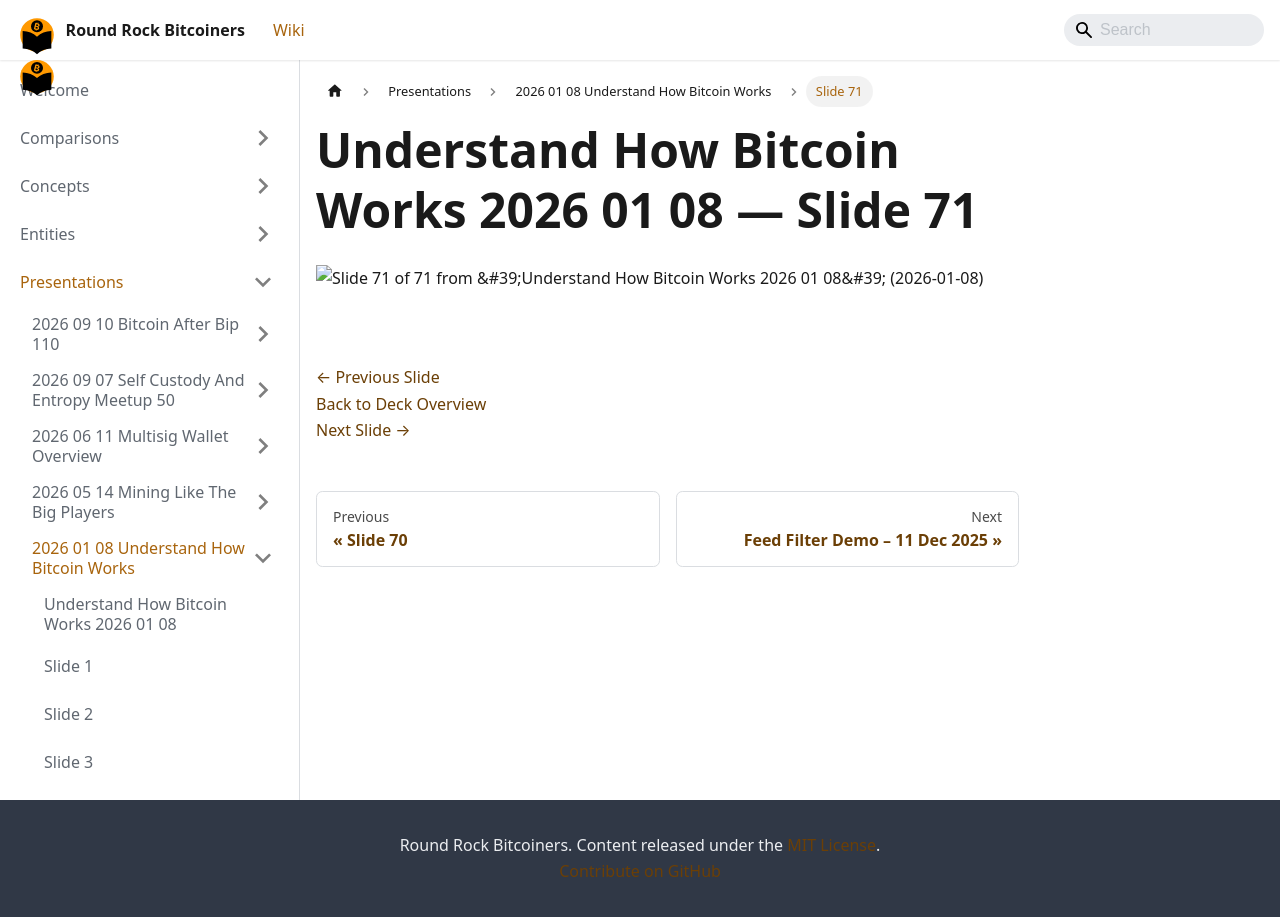

repository: jason-me/rrbtc-wiki · page: presentations/2026-01-08-understand-how-bitcoin-works/slide-071/index.html · generator: docusaurus

---
title: "Slide 71 of 71 - Understand How Bitcoin Works 2026 01 08"
sidebar_label: "Slide 71"
pagination_next: "presentations/2025-12-11-feed-filter-demo/index"
pagination_prev: "presentations/2026-01-08-understand-how-bitcoin-works/slide-070"
---

# Understand How Bitcoin Works 2026 01 08 — Slide 71

![Slide 71 of 71 from 'Understand How Bitcoin Works 2026 01 08' (2026-01-08)](/img/slides/2026-01-08-understand-how-bitcoin-works/slide_070.jpg)

<br/>
<br/>

[← Previous Slide](/presentations/2026-01-08-understand-how-bitcoin-works/slide-070)  
[Back to Deck Overview](/presentations/2026-01-08-understand-how-bitcoin-works/)  
[Next Slide →](/presentations/2025-12-11-feed-filter-demo/)
